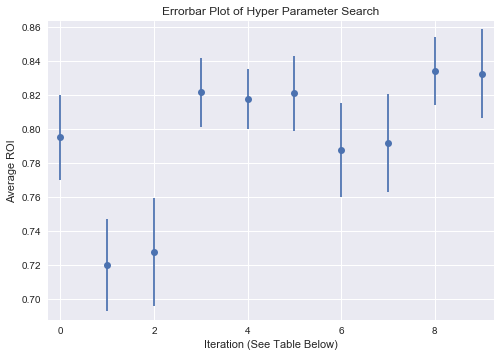

The file beside this chart, header and first rows:
, learning_rate, max_depth, n_estimators, mean_score
0, 0.25, 3, 500, 0.7948
1, 0.25, 5, 500, 0.7197
2, 0.05, 9, 500, 0.7277
3, 0.05, 5, 500, 0.8215
4, 0.25, 5, 50, 0.8176
5, 0.1, 5, 100, 0.8207
6, 0.05, 9, 100, 0.7874
7, 0.05, 9, 50, 0.7914
8, 0.25, 3, 50, 0.8337
9, 0.05, 3, 250, 0.8323
